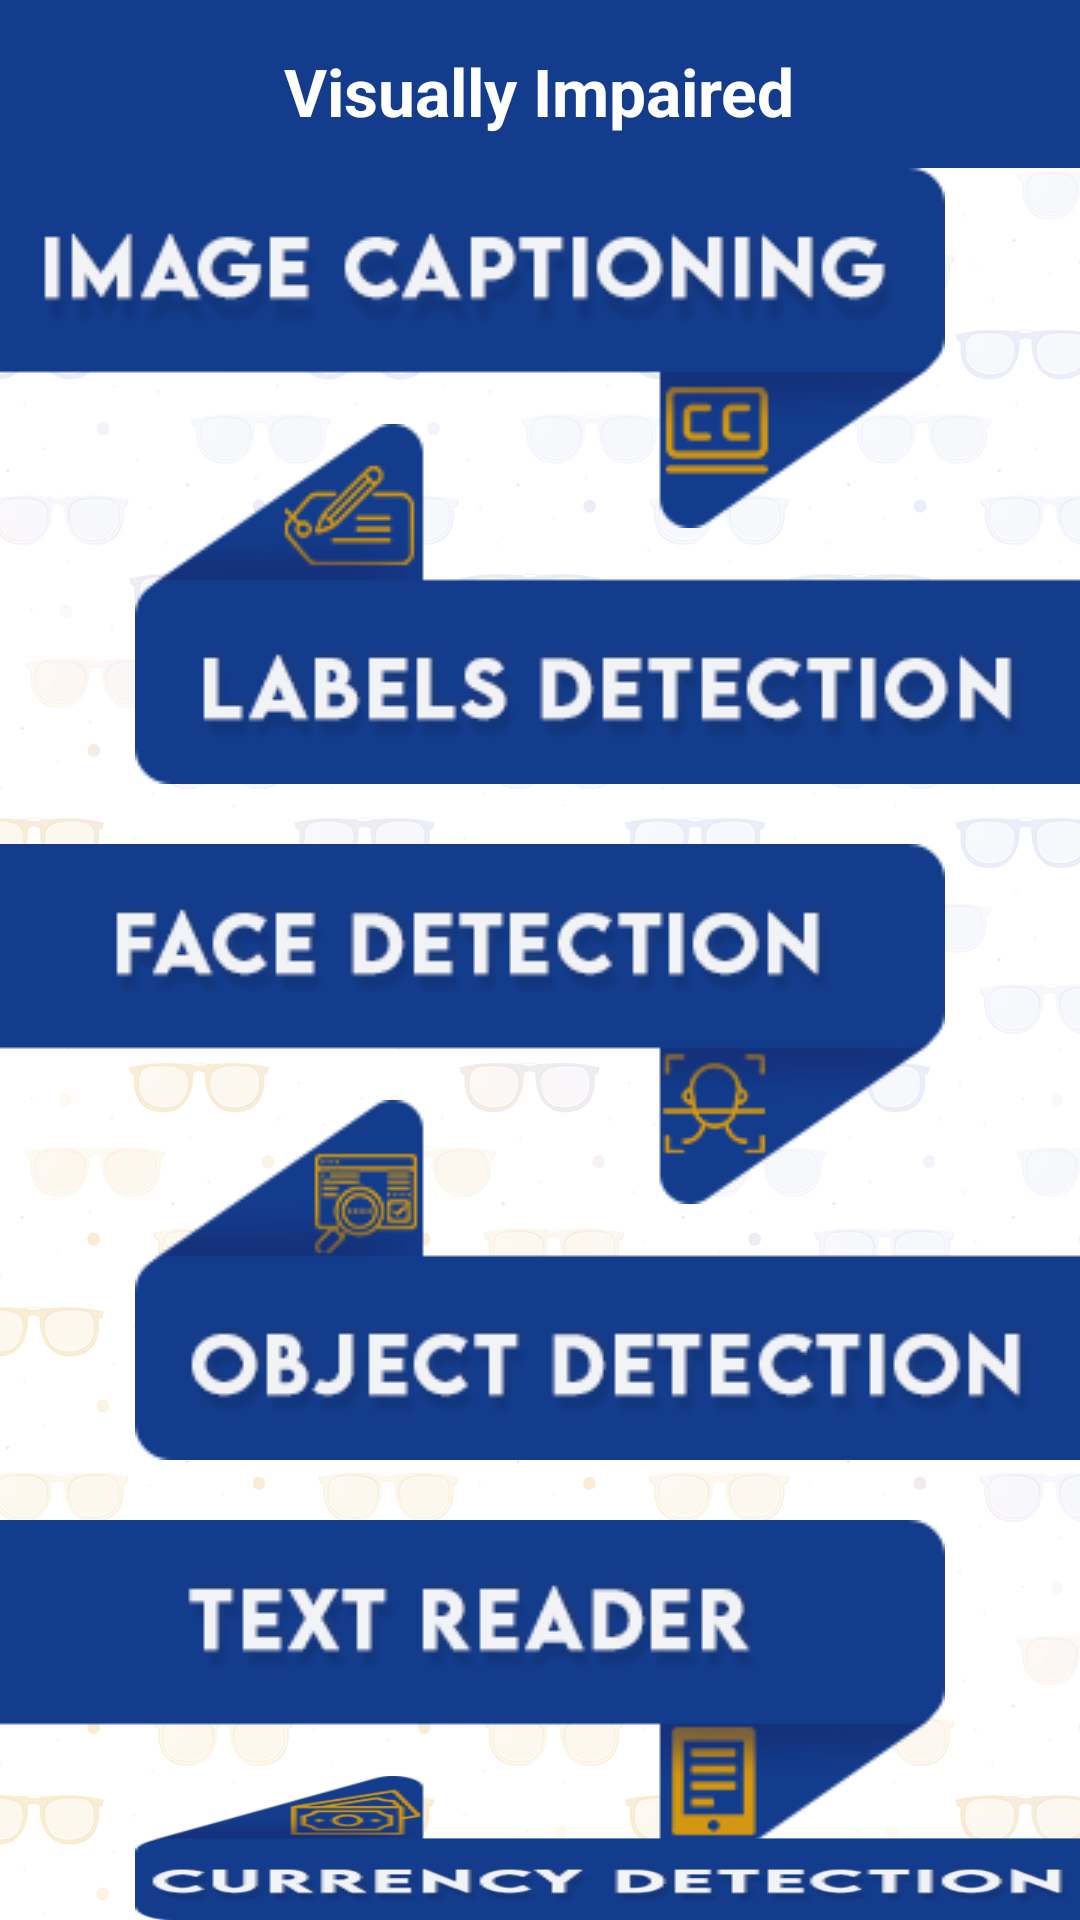

Layout XML and referenced resources for this Android screen:
<!-- AndroidManifest.xml: application theme Theme.GP -->
<!-- res/layout/visually_impaired.xml -->
<?xml version="1.0" encoding="utf-8"?>
<LinearLayout xmlns:android="http://schemas.android.com/apk/res/android"
    xmlns:tools="http://schemas.android.com/tools"
    android:layout_width="match_parent"
    android:layout_height="match_parent"
    android:background="@drawable/background"
    android:orientation="vertical"
    tools:context=".Home.VisuallyImpaired">

    <androidx.appcompat.widget.Toolbar
        android:id="@+id/tool_bar"
        android:layout_width="match_parent"
        android:layout_height="56dp"
        android:layout_alignParentTop="true"
        android:background="@color/blue">


        <RelativeLayout
            android:layout_width="match_parent"
            android:layout_height="match_parent"
            android:gravity="center_vertical">

            <ImageView
                android:id="@+id/edit_back"
                android:layout_width="wrap_content"
                android:layout_height="wrap_content"
                android:layout_centerVertical="true"
                android:layout_marginLeft="16dp"
                android:src="@drawable/ic_baseline_arrow_back_ios_24" />

            <TextView
                android:id="@+id/admin_page_title"
                android:layout_width="wrap_content"
                android:layout_height="wrap_content"
                android:layout_centerHorizontal="true"
                android:layout_centerVertical="true"
                android:layout_marginTop="5dp"
                android:text="Visually Impaired"
                android:textColor="@color/white"
                android:textSize="22sp"
                android:textStyle="bold" />

        </RelativeLayout>

    </androidx.appcompat.widget.Toolbar>


    <LinearLayout
        android:layout_width="match_parent"
        android:layout_height="match_parent">

        <RelativeLayout
            android:layout_width="wrap_content"
            android:layout_height="wrap_content"
            android:layout_gravity="center">

            <ImageView
                android:id="@+id/image_captioning_btn"
                android:layout_width="wrap_content"
                android:layout_height="wrap_content"
                android:layout_marginTop="@dimen/_5sdp"
                android:background="@drawable/image_captioning" />


            <ImageView
                android:id="@+id/labels_detection_btn"
                android:layout_width="wrap_content"
                android:layout_height="wrap_content"
                android:layout_below="@id/image_captioning_btn"
                android:layout_alignParentEnd="true"
                android:layout_marginTop="-35dp"
                android:background="@drawable/labels_detection" />

            <ImageView
                android:id="@+id/face_detection_btn"
                android:layout_width="wrap_content"
                android:layout_height="wrap_content"
                android:layout_below="@id/labels_detection_btn"
                android:layout_marginTop="20dp"
                android:background="@drawable/face_detection" />


            <ImageView
                android:id="@+id/object_detection_btn"
                android:layout_width="wrap_content"
                android:layout_height="wrap_content"
                android:layout_below="@id/face_detection_btn"
                android:layout_alignParentEnd="true"
                android:layout_marginTop="-35dp"
                android:background="@drawable/object_detection" />

            <ImageView
                android:id="@+id/text_reader_btn"
                android:layout_width="wrap_content"
                android:layout_height="wrap_content"
                android:layout_below="@id/object_detection_btn"
                android:layout_marginTop="20dp"
                android:background="@drawable/text_reader" />


            <ImageView
                android:id="@+id/currency_detection_btn"
                android:layout_width="wrap_content"
                android:layout_height="wrap_content"
                android:layout_below="@id/text_reader_btn"
                android:layout_alignParentEnd="true"
                android:layout_marginTop="-35dp"
                android:background="@drawable/currency_detection" />


        </RelativeLayout>

    </LinearLayout>

</LinearLayout>
<!-- resources referenced by this layout -->
<resources>
  <color name="blue">#133c8c</color>
  <color name="white">#FFFFFFFF</color>
  <!-- drawable background: png bitmap (drawable, 299285 bytes) -->
  <!-- drawable currency_detection: png bitmap (drawable, 11647 bytes) -->
  <!-- drawable face_detection: png bitmap (drawable, 8076 bytes) -->
  <!-- drawable ic_baseline_arrow_back_ios_24 (drawable) -->
  <vector android:autoMirrored="true" android:height="24dp"
      android:tint="#133C8C" android:viewportHeight="24"
      android:viewportWidth="24" android:width="24dp" xmlns:android="http://schemas.android.com/apk/res/android">
      <path android:fillColor="@android:color/white" android:pathData="M11.67,3.87L9.9,2.1 0,12l9.9,9.9 1.77,-1.77L3.54,12z"/>
  </vector>
  <!-- drawable image_captioning: png bitmap (drawable, 9722 bytes) -->
  <!-- drawable labels_detection: png bitmap (drawable, 9684 bytes) -->
  <!-- drawable object_detection: png bitmap (drawable, 8904 bytes) -->
  <!-- drawable text_reader: png bitmap (drawable, 6836 bytes) -->
  <style name="Theme.GP" parent="Theme.MaterialComponents.DayNight.NoActionBar">
          
          <item name="colorPrimary">@color/blue</item>
          <item name="colorPrimaryVariant">@color/blue</item>
          <item name="colorOnPrimary">@color/white</item>
          
          <item name="colorSecondary">@color/blue</item>
          <item name="colorSecondaryVariant">@color/blue</item>
          <item name="colorOnSecondary">@color/white</item>
          
          <item name="android:statusBarColor" tools:targetApi="l">?attr/colorPrimaryVariant</item>
          
      </style>
</resources>
